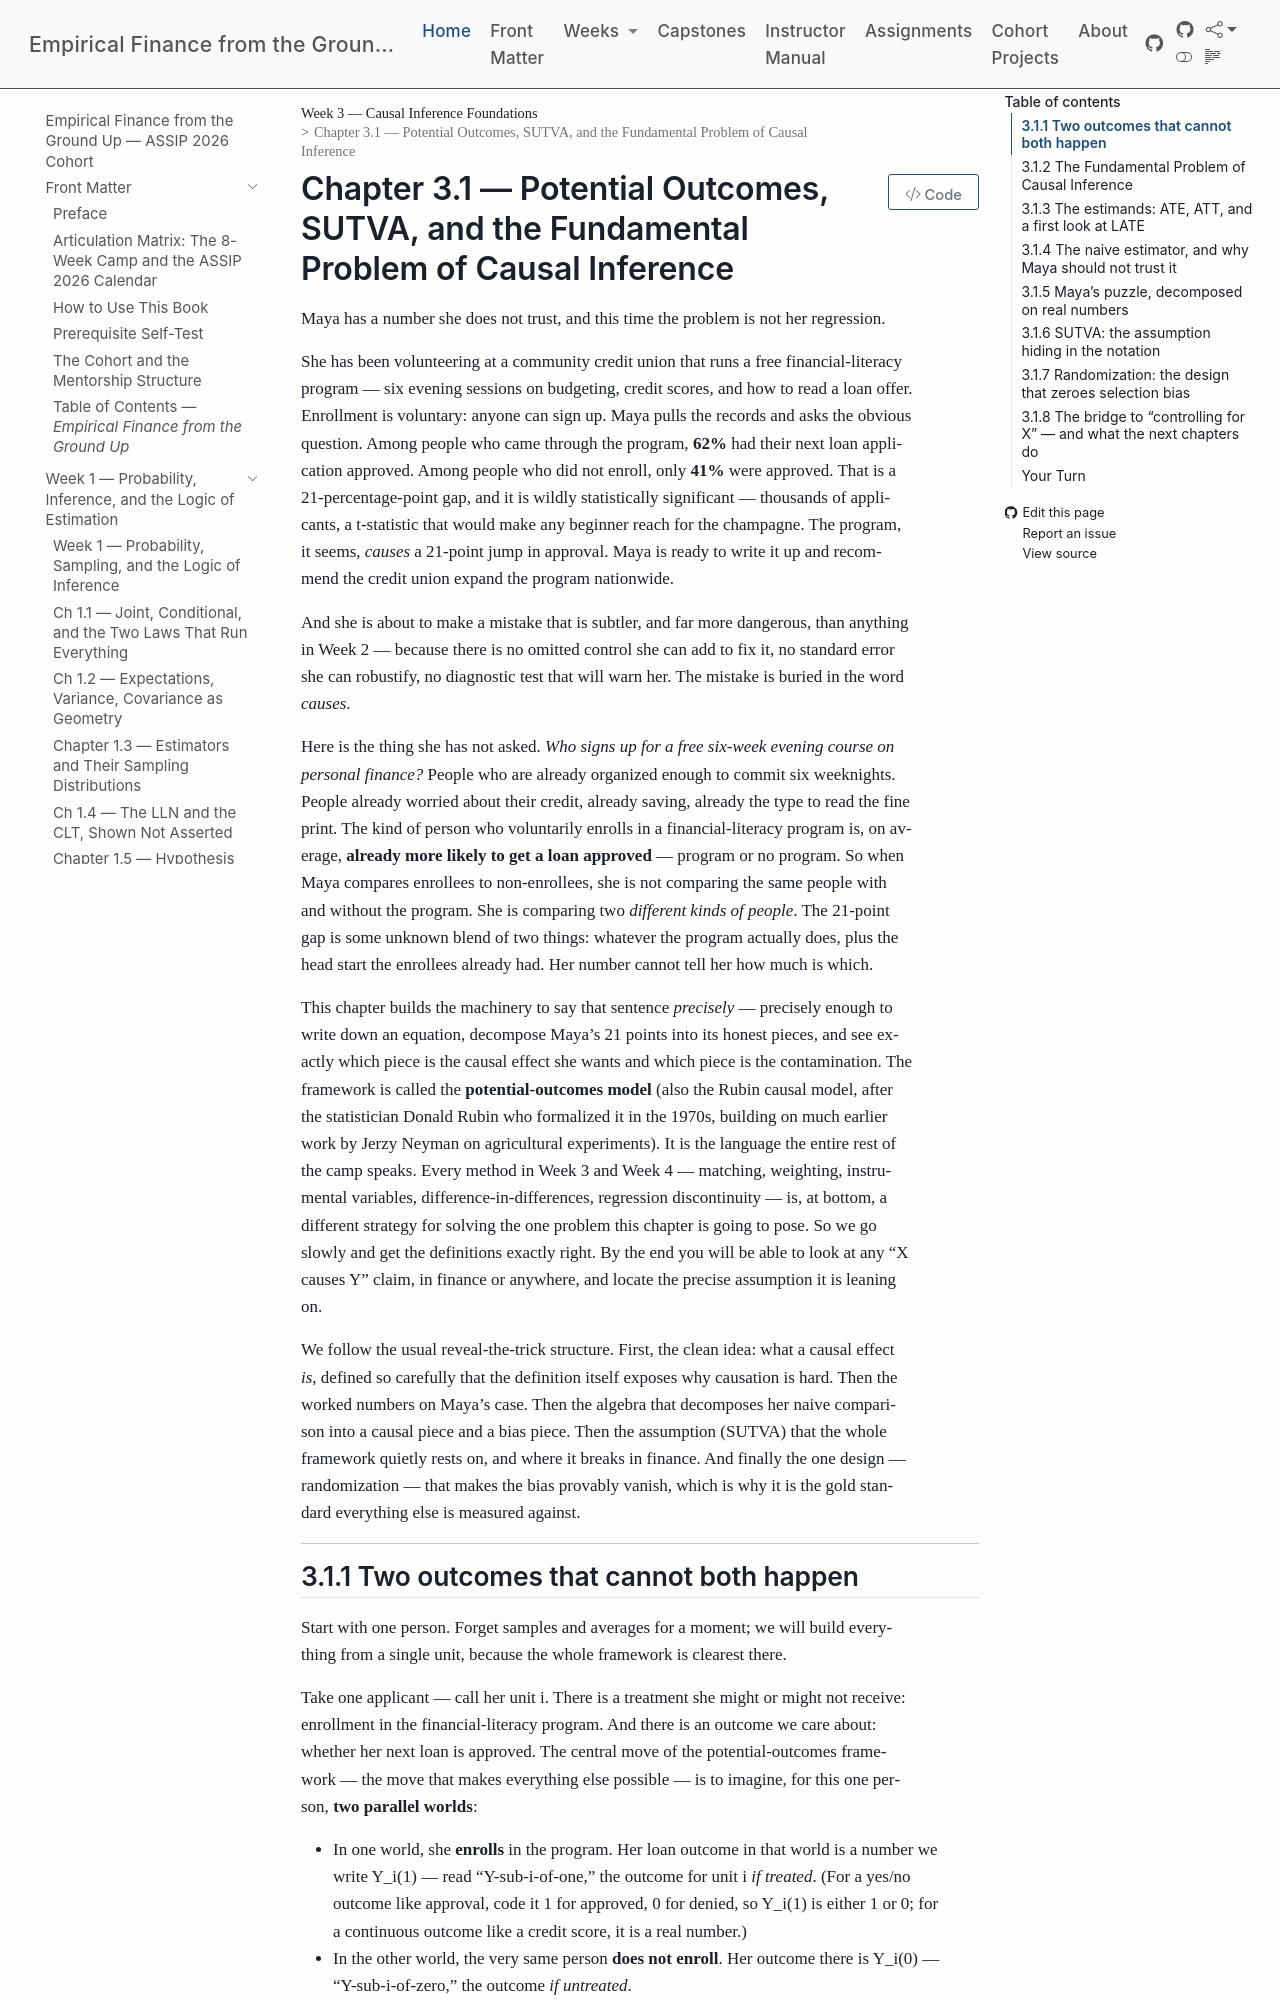

repository: edwardlg/assip-2026-empirical-finance · page: textbook/book/weeks/week-03/ch31-potential-outcomes-sutva.html · generator: mkdocs

# Chapter 3.1 — Potential Outcomes, SUTVA, and the Fundamental Problem of Causal Inference

Maya has a number she does not trust, and this time the problem is not her regression.

She has been volunteering at a community credit union that runs a free financial-literacy program — six evening sessions on budgeting, credit scores, and how to read a loan offer. Enrollment is voluntary: anyone can sign up. Maya pulls the records and asks the obvious question. Among people who came through the program, **62%** had their next loan application approved. Among people who did not enroll, only **41%** were approved. That is a 21-percentage-point gap, and it is wildly statistically significant — thousands of applicants, a t-statistic that would make any beginner reach for the champagne. The program, it seems, *causes* a 21-point jump in approval. Maya is ready to write it up and recommend the credit union expand the program nationwide.

And she is about to make a mistake that is subtler, and far more dangerous, than anything in Week 2 — because there is no omitted control she can add to fix it, no standard error she can robustify, no diagnostic test that will warn her. The mistake is buried in the word *causes*.

Here is the thing she has not asked. *Who signs up for a free six-week evening course on personal finance?* People who are already organized enough to commit six weeknights. People already worried about their credit, already saving, already the type to read the fine print. The kind of person who voluntarily enrolls in a financial-literacy program is, on average, **already more likely to get a loan approved** — program or no program. So when Maya compares enrollees to non-enrollees, she is not comparing the same people with and without the program. She is comparing two *different kinds of people*. The 21-point gap is some unknown blend of two things: whatever the program actually does, plus the head start the enrollees already had. Her number cannot tell her how much is which.

This chapter builds the machinery to say that sentence *precisely* — precisely enough to write down an equation, decompose Maya's 21 points into its honest pieces, and see exactly which piece is the causal effect she wants and which piece is the contamination. The framework is called the **potential-outcomes model** (also the Rubin causal model, after the statistician Donald Rubin who formalized it in the 1970s, building on much earlier work by Jerzy Neyman on agricultural experiments). It is the language the entire rest of the camp speaks. Every method in Week 3 and Week 4 — matching, weighting, instrumental variables, difference-in-differences, regression discontinuity — is, at bottom, a different strategy for solving the one problem this chapter is going to pose. So we go slowly and get the definitions exactly right. By the end you will be able to look at any "X causes Y" claim, in finance or anywhere, and locate the precise assumption it is leaning on.

We follow the usual reveal-the-trick structure. First, the clean idea: what a causal effect *is*, defined so carefully that the definition itself exposes why causation is hard. Then the worked numbers on Maya's case. Then the algebra that decomposes her naive comparison into a causal piece and a bias piece. Then the assumption (SUTVA) that the whole framework quietly rests on, and where it breaks in finance. And finally the one design — randomization — that makes the bias provably vanish, which is why it is the gold standard everything else is measured against.

---
